Run: headless pygame with SDL's dummy video driver; simulated clock (each Clock.tick advances the game by its frame time, no real sleeping); random seed 0; keys injected as events and as key.get_pressed() state; mouse plan: one left click at the window centre at the start of phase 2, then a move to the lower-right quarter at the start of phase 3.
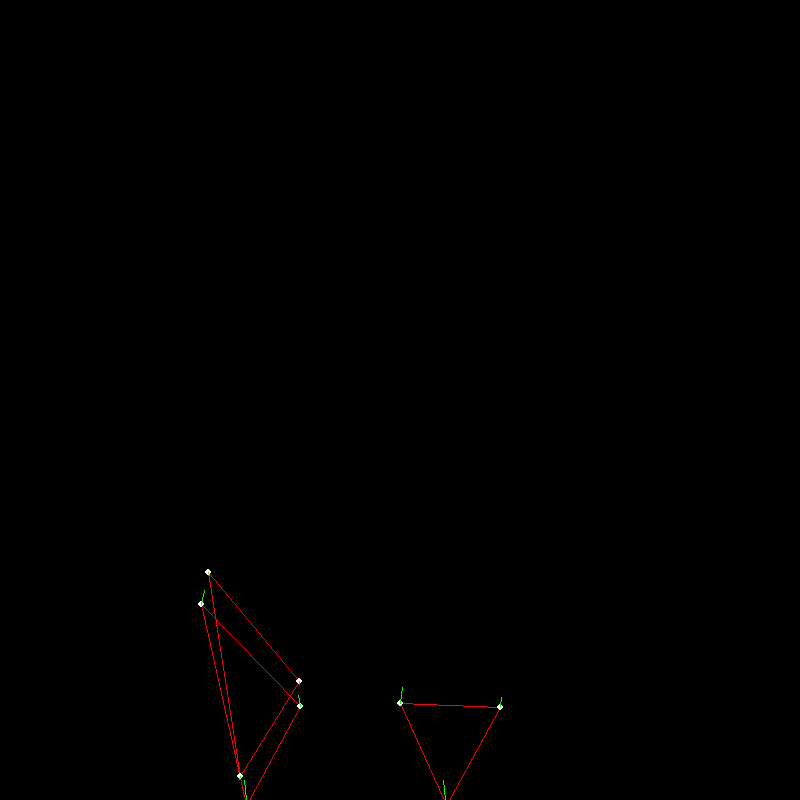
Frame 1 of 4 · flips 1–60 · no input
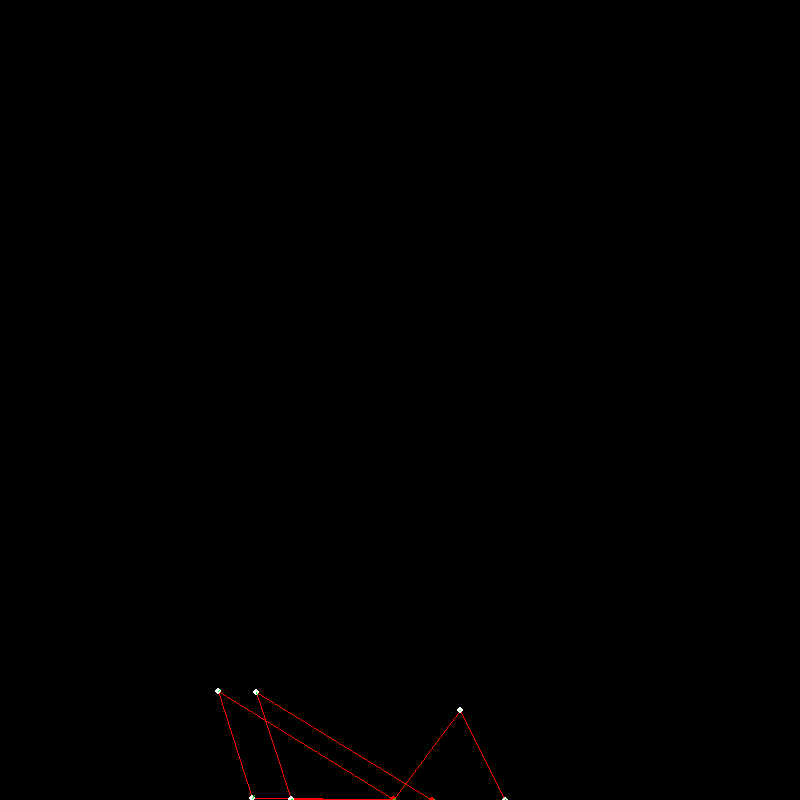
Frame 2 of 4 · flips 61–180 · clicked the window centre · tapped SPACE, RETURN · held RIGHT (→), D
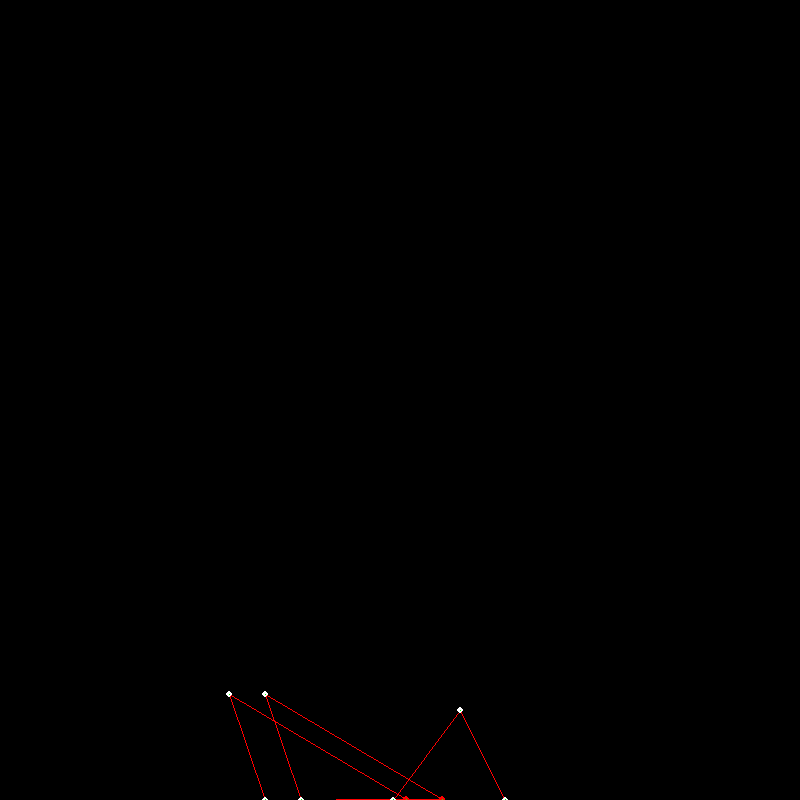
Frame 3 of 4 · flips 181–300 · moved the mouse to the lower-right quarter · held DOWN (↓), S
Frame 4 of 4 · flips 301–420 · held LEFT (←), A, UP (↑), W · screen unchanged from frame 3, image omitted

The pygame program that drew these frames:

import pygame

pygame.init()

screen = pygame.display.set_mode((800, 800))
clock = pygame.time.Clock()

class Point:
    def __init__(self, x, y):
        self.x, self.y = x, y
        self.x_mov, self.y_mov = 0, 0
        self.color = (255, 255, 255)  # Default color
        self.parent = None

    def update(self):
        self.x_mov *= 0.99
        self.y_mov *= 0.99
        self.y_mov += 0.3

        self.x += self.x_mov
        self.y += self.y_mov

        if self.y > 800:
            self.y_mov = 800 - self.y
            self.x_mov *= 0.9
            self.y = 800

        if self.y < 0:
            self.y_mov = 0 - self.y
            self.x_mov *= 0.9
            self.y = 0

        if self.x > 800:
            self.y_mov *= 0.9
            self.x_mov = 800 - self.x
            self.x = 800

        if self.x < 0:
            self.y_mov *= 0.9
            self.x_mov = 0 - self.x
            self.x = 0

    def render(self, screen):
        pygame.draw.circle(screen, self.color, (self.x, self.y), 3)
        pygame.draw.line(screen, (0, 255, 0), (self.x, self.y), (self.x + self.x_mov*3, self.y + self.y_mov*3), 1)

    def change_color_if_inside(self, triangles):
        for triangle in triangles:
            if triangle.is_point_inside(self.x, self.y) and self.parent != triangle:
                self.color = (255, 0, 0)
                return
        self.color = (255, 255, 255)  # Reset to default color if not inside any triangle

class Triangle:
    def __init__(self, p1, p2, p3):
        self.p1 = p1
        p1.parent = self
        self.p2 = p2
        p2.parent = self
        self.p3 = p3
        p3.parent = self
        self.points = [p1, p2, p3]

        self.color = (255, 0, 0)  # Default color

    def is_point_inside(self, px, py):
        def sign(x1, y1, x2, y2, x3, y3):
            return (x1 - x3) * (y2 - y3) - (x2 - x3) * (y1 - y3)

        d1 = sign(px, py, self.p1.x, self.p1.y, self.p2.x, self.p2.y)
        d2 = sign(px, py, self.p2.x, self.p2.y, self.p3.x, self.p3.y)
        d3 = sign(px, py, self.p3.x, self.p3.y, self.p1.x, self.p1.y)

        has_neg = (d1 < 0) or (d2 < 0) or (d3 < 0)
        has_pos = (d1 > 0) or (d2 > 0) or (d3 > 0)

        return not (has_neg and has_pos)

    def render(self, screen):
        pygame.draw.polygon(screen, self.color, [(self.p1.x, self.p1.y), (self.p2.x, self.p2.y), (self.p3.x, self.p3.y)], 1)

def distance(p1, p2):
    return ((p2.x - p1.x) ** 2 + (p2.y - p1.y) ** 2) ** 0.5

def create_triangle(x1, y1, x2, y2, x3, y3, triangles, points, conections):
    p1 = Point(x1, y1)
    p2 = Point(x2, y2)
    p3 = Point(x3, y3)
    new_points = [p1, p2, p3]
    new_triangle = Triangle(p1, p2, p3)

    # Create connections automatically
    new_conections = [[new_points[0], new_points[1], distance(new_points[0], new_points[1])],
                  [new_points[1], new_points[2], distance(new_points[1], new_points[2])],
                  [new_points[2], new_points[0], distance(new_points[2], new_points[0])]]

    triangles.append(new_triangle)
    points += new_points
    conections += new_conections


triangles = []
points = []
conections = []

create_triangle(400, 300, 500, 300, 450, 400, triangles, points, conections)
create_triangle(200, 400, 300, 500, 250, 600, triangles, points, conections)
create_triangle(200, 200, 300, 300, 250, 400, triangles, points, conections)


new_point = None

s_quality = 4
connection_density = 3

def update_objects():
    for point in points:
        point.update()

    for point in points:
        point.x_mov -= point.x
        point.y_mov -= point.y

    for i in range(s_quality):
        for p1, p2, connection_d in conections:
            d = distance(p1, p2)
            if d != 0:
                if d > connection_d:
                    dl = connection_d - d
                    p1.x -= ((p2.x - p1.x) / d * dl / 2) * connection_density / s_quality
                    p2.x += ((p2.x - p1.x) / d * dl / 2) * connection_density / s_quality

                    p1.y -= ((p2.y - p1.y) / d * dl / 2) * connection_density / s_quality
                    p2.y += ((p2.y - p1.y) / d * dl / 2) * connection_density / s_quality

                if d < connection_d:
                    o = connection_d - d
                    p1.x -= ((p2.x - p1.x) / d * o / 2) * connection_density / s_quality
                    p2.x += ((p2.x - p1.x) / d * o / 2) * connection_density / s_quality

                    p1.y -= ((p2.y - p1.y) / d * o / 2) * connection_density / s_quality
                    p2.y += ((p2.y - p1.y) / d * o / 2) * connection_density / s_quality

    for point in points:
        point.x_mov += point.x
        point.y_mov += point.y

def render_objects():
    for p1, p2, _ in conections:
        color = (0, 255, 0) if new_point and (new_point in [p1, p2]) else (255, 0, 0)
        pygame.draw.line(screen, color, [p1.x, p1.y], [p2.x, p2.y], 1)

    for triangle in triangles:
        triangle.render(screen)


    for point in points:
        point.change_color_if_inside(triangles)  # Check if point is inside any triangle
        point.render(screen)

# Main loop
while True:
    screen.fill((0, 0, 0))

    for event in pygame.event.get():
        if event.type == pygame.QUIT:
            pygame.quit()
            exit()

        if event.type == pygame.MOUSEBUTTONDOWN:
            mx, my = pygame.mouse.get_pos()
            for triangle in triangles:
                if not new_point and triangle.is_point_inside(mx, my):
                    new_point = Point(mx, my)
                    points.append(new_point)

                    new_point.parent = triangle
                    conections.extend([[new_point, point, distance(new_point, point)] for point in triangle.points])


        if event.type == pygame.MOUSEBUTTONUP:
            if new_point:
                points.remove(new_point)
                conections = [con for con in conections if new_point not in con]
                new_point = None

    if pygame.mouse.get_pressed()[0] and new_point:
        new_point.x_mov = (pygame.mouse.get_pos()[0] - new_point.x)/2
        new_point.y_mov = (pygame.mouse.get_pos()[1] - new_point.y)/2

    update_objects()
    render_objects()

    pygame.display.update()
    clock.tick(60)
